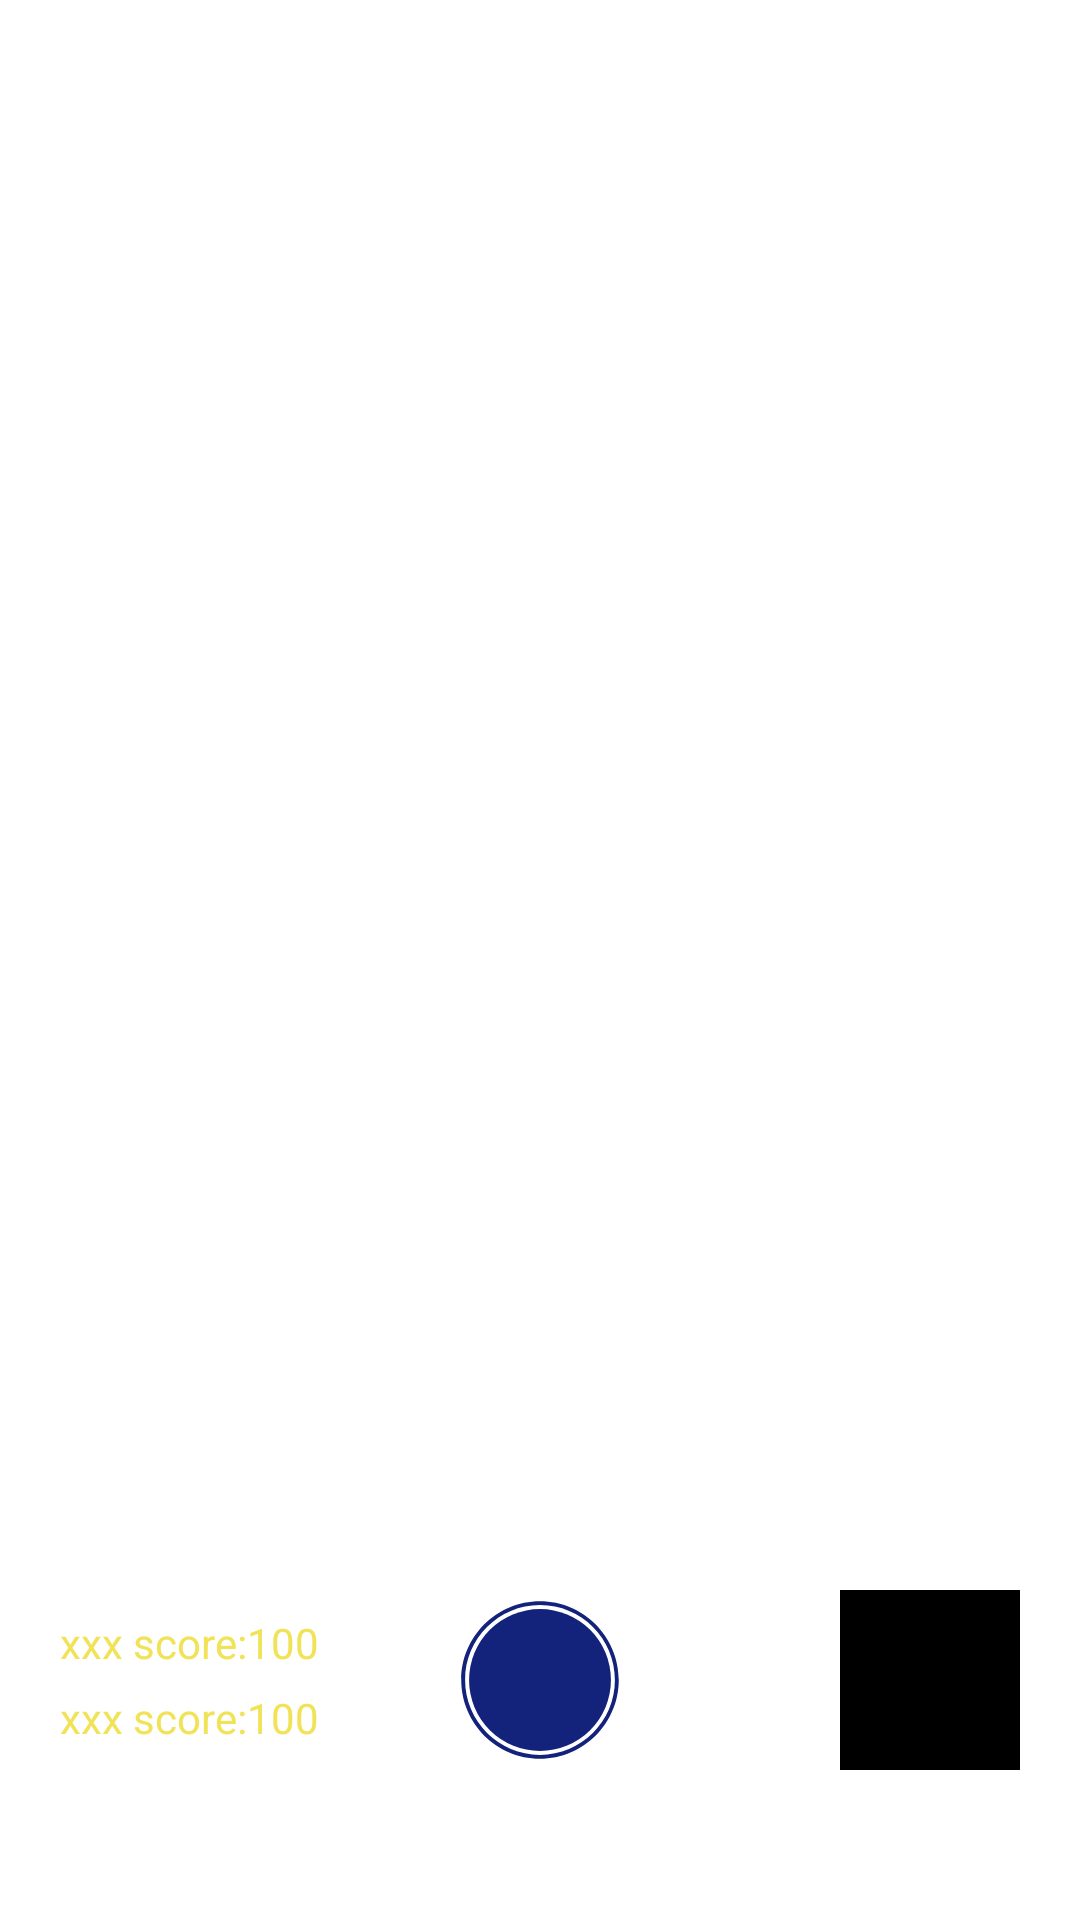

Here is an Android app screen rendered from its layout file. Give the layout XML and the strings, colors and styles it references.
<!-- AndroidManifest.xml: application theme AppTheme -->
<!-- res/layout/activity_camera.xml -->
<?xml version="1.0" encoding="utf-8"?>
<LinearLayout xmlns:android="http://schemas.android.com/apk/res/android"
    xmlns:app="http://schemas.android.com/apk/res-auto"
    xmlns:tools="http://schemas.android.com/tools"
    android:layout_width="match_parent"
    android:layout_height="match_parent"
    android:background="#fff"
    android:orientation="vertical"
    tools:context=".PresentationLayer.CameraActivity">

    <RelativeLayout
        android:id="@+id/camera_layout"
        android:layout_width="match_parent"
        android:layout_height="match_parent"
        android:layout_weight="1">
        
        <FrameLayout
            android:id="@+id/camera_preview"
            android:layout_width="match_parent"
            android:layout_height="match_parent" />

        <RelativeLayout
            android:id="@+id/home_custom_top_relative"
            android:layout_width="match_parent"
            android:layout_height="44dp"
            android:gravity="center_vertical"
            android:orientation="horizontal">

            <ImageView
                android:id="@+id/img_camera_switch"
                android:layout_width="60dp"
                android:layout_height="60dp"
                android:layout_toLeftOf="@+id/img_camera_setting"
                android:src="@drawable/ic_switch_camera_black_24dp"
                android:alpha="0.5"/>

            <ImageView
                android:id="@+id/img_camera_setting"
                android:layout_width="60dp"
                android:layout_height="60dp"
                android:layout_centerVertical="true"
                android:layout_alignParentRight="true"
                android:src="@drawable/ic_settings_black_24dp"
                android:alpha="0.5"/>
        </RelativeLayout>
        
    </RelativeLayout>

    <RelativeLayout
        android:id="@+id/bottom_layout"
        android:layout_width="match_parent"
        android:layout_height="match_parent"
        android:layout_weight="3">
        
        <ImageView
            android:id="@+id/img_gallery_switch"
            android:layout_width="60dp"
            android:layout_height="60dp"
            android:layout_alignParentRight="true"
            android:layout_centerVertical="true"
            android:layout_marginHorizontal="20dp"
            android:background="#000"  />

        <ImageView
            android:id="@+id/img_take_photo"
            android:layout_width="60dp"
            android:layout_height="60dp"
            android:layout_centerInParent="true"
            android:src="@drawable/ic_svg_take_photo" />

        <LinearLayout
            android:id="@+id/score_text_area"
            android:layout_width="wrap_content"
            android:layout_height="wrap_content"
            android:orientation="vertical"
            android:layout_centerVertical="true"
            android:layout_marginHorizontal="20dp"
            android:layout_alignParentLeft="true"
            android:alpha="0.8">
            <TextView
                android:id="@+id/score_text"
                android:layout_width="wrap_content"
                android:layout_height="25dp"
                android:layout_marginRight="20dp"
                android:background="#fff"
                android:gravity="center"
                android:textColor="#EDDD2F"
                android:text="xxx score:100"/>
            <TextView
                android:id="@+id/score_text2"
                android:background="#fff"
                android:layout_width="wrap_content"
                android:layout_height="25dp"
                android:gravity="center"
                android:textColor="#EDDD2F"
                android:text="xxx score:100"/>
        </LinearLayout>
    
    </RelativeLayout>

</LinearLayout>
<!-- resources referenced by this layout -->
<resources>
  <!-- drawable ic_svg_take_photo (drawable) -->
  <vector xmlns:android="http://schemas.android.com/apk/res/android"
      android:width="48dp"
      android:height="48dp"
      android:viewportWidth="1024"
      android:viewportHeight="1024">
    <path
        android:pathData="M512,960C265,960 64,759 64,512S265,64 512,64s448,201 448,448 -201,448 -448,448zM512,85.9C277,85.9 85.9,277.1 85.9,512S277,938.1 512,938.1 938.1,747 938.1,512 747,85.9 512,85.9z"
        android:fillColor="#13227a"/>
    <path
        android:pathData="M512,512m-403.5,0a403.5,403.5 0,1 0,807 0,403.5 403.5,0 1,0 -807,0Z"
        android:fillColor="#13227a"/>
  </vector>
  <style name="AppTheme" parent="Theme.AppCompat.Light.NoActionBar">
          
          <item name="android:windowNoTitle">true</item>
          <item name="android:windowFullscreen">true</item>
          
          <item name="colorPrimary">@color/colorPrimary</item>
          <item name="colorPrimaryDark">@color/colorPrimaryDark</item>
          <item name="colorAccent">@color/colorAccent</item>
      </style>
  <!-- not gathered from this repository: default colours our renderer supplied (Android Studio template values) -->
  <color name="colorPrimary">#FF6200EE</color>
  <color name="colorPrimaryDark">#FF3700B3</color>
  <color name="colorAccent">#FF03DAC5</color>
</resources>
